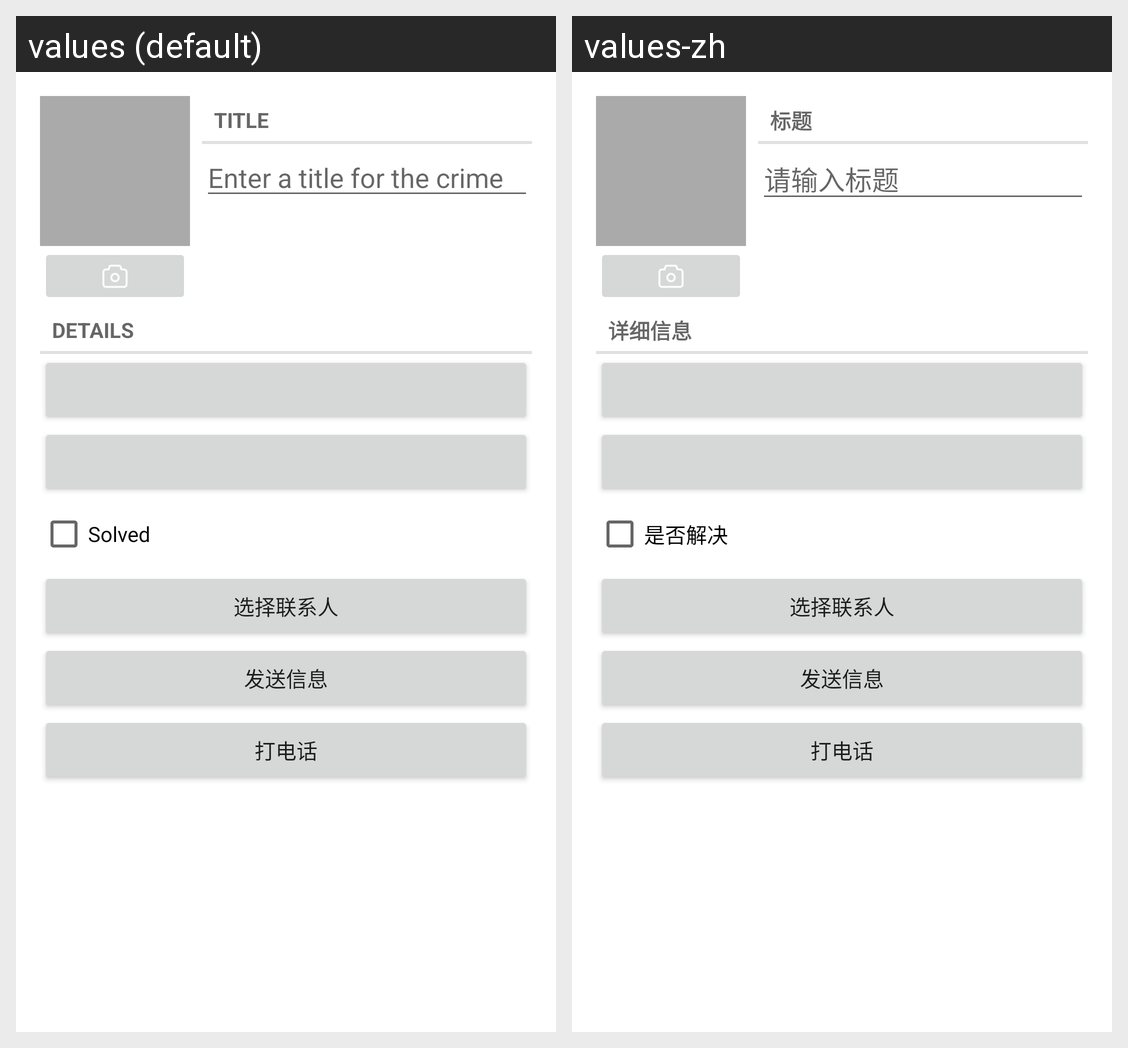

For this localized Android screen grid, give each drawn string resource with its value in every locale shown.
Android screen res/layout/fragment_crime.xml rendered under 2 locales, left to right: values (default), values-zh. Device: Nexus 5 (rendered at 1080×1920; each locale shown at half size, 540×960, under a caption strip naming it); theme Theme.AndroidProgramming.
Strings drawn on this screen, with the default value and each locale's value (text and hints the layout hard-codes, and strings that could not be matched under every locale, appear in the picture but are not listed):

crime_title_label
  values: Title
  values-zh: 标题

crime_title_hint
  values: Enter a title for the crime
  values-zh: 请输入标题

crime_details_label
  values: Details
  values-zh: 详细信息

crime_solved_label
  values: Solved
  values-zh: 是否解决
